Photos from the image-classification dataset "images" in the GitHub repository zcomert/otitis-media. Its 4 classes are: chronic otitis media, earwax plug, myringosclerosis, normal.

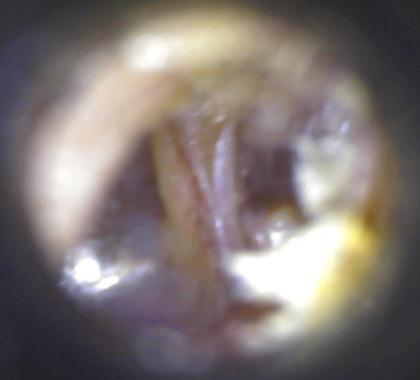
Label: chronic otitis media

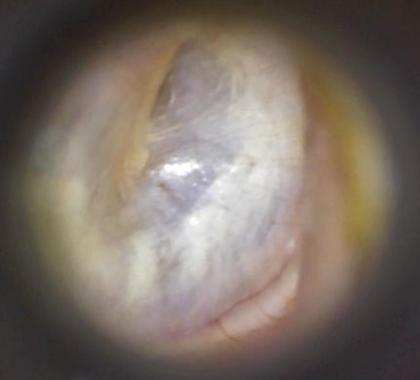
Label: myringosclerosis

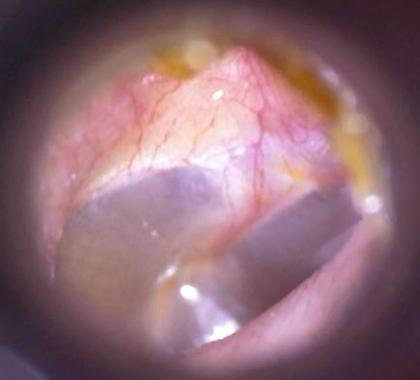
Label: normal

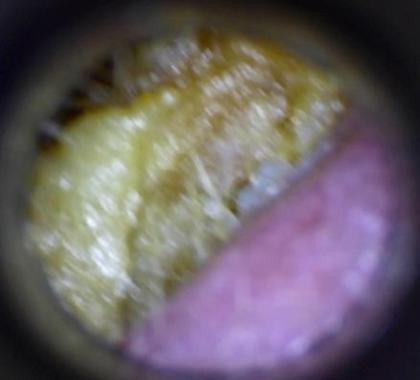
Label: earwax plug

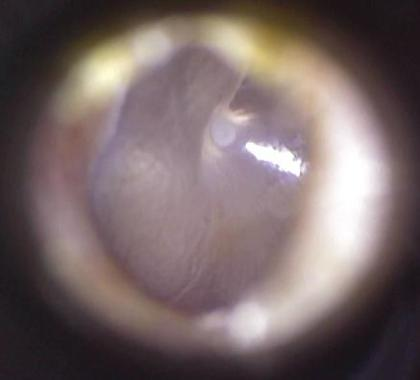
Label: normal

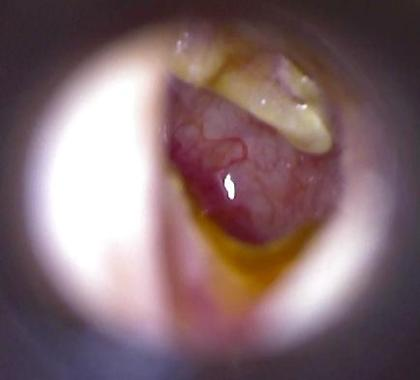
Label: chronic otitis media
